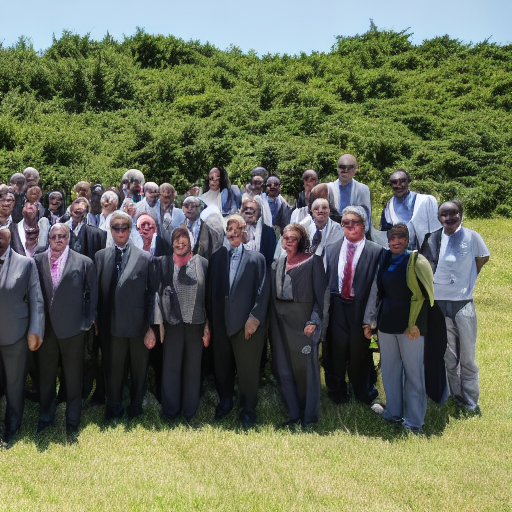
Generation parameters embedded in this image by AUTOMATIC1111 Stable Diffusion web UI or a fork of it (Forge, ...) (PNG 'parameters' text chunk):
a group of people
Negative prompt: collage, cropped, photo album
Steps: 40, Sampler: DDIM, CFG scale: 7, Seed: 4080222611, Size: 512x512, Model hash: 5bb8c130